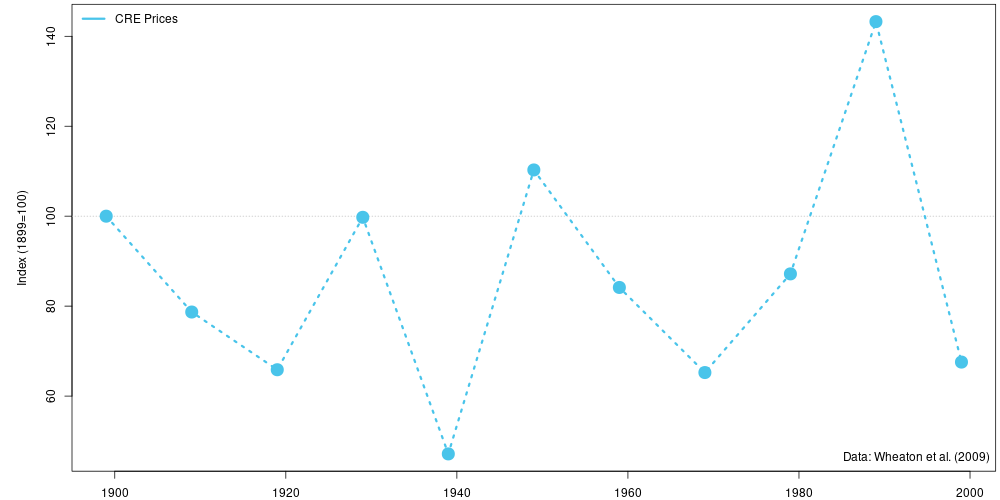

Source data for this figure (header and first rows):
year, , Coefficients, index
1899, Base, 0.0000, 1
1909, D1, -0.2397, 0.7869
1919, D2, -0.1780, 0.6586
1929, D3, 0.4151, 0.9975
1939, D4, -0.7495, 0.4714
1949, D5, 0.8498, 1.103
1959, D6, -0.2704, 0.8415
1969, D7, -0.2547, 0.6523
1979, D8, 0.2899, 0.8717
1989, D9, 0.4968, 1.433
1999, D10, -0.7517, 0.6756
